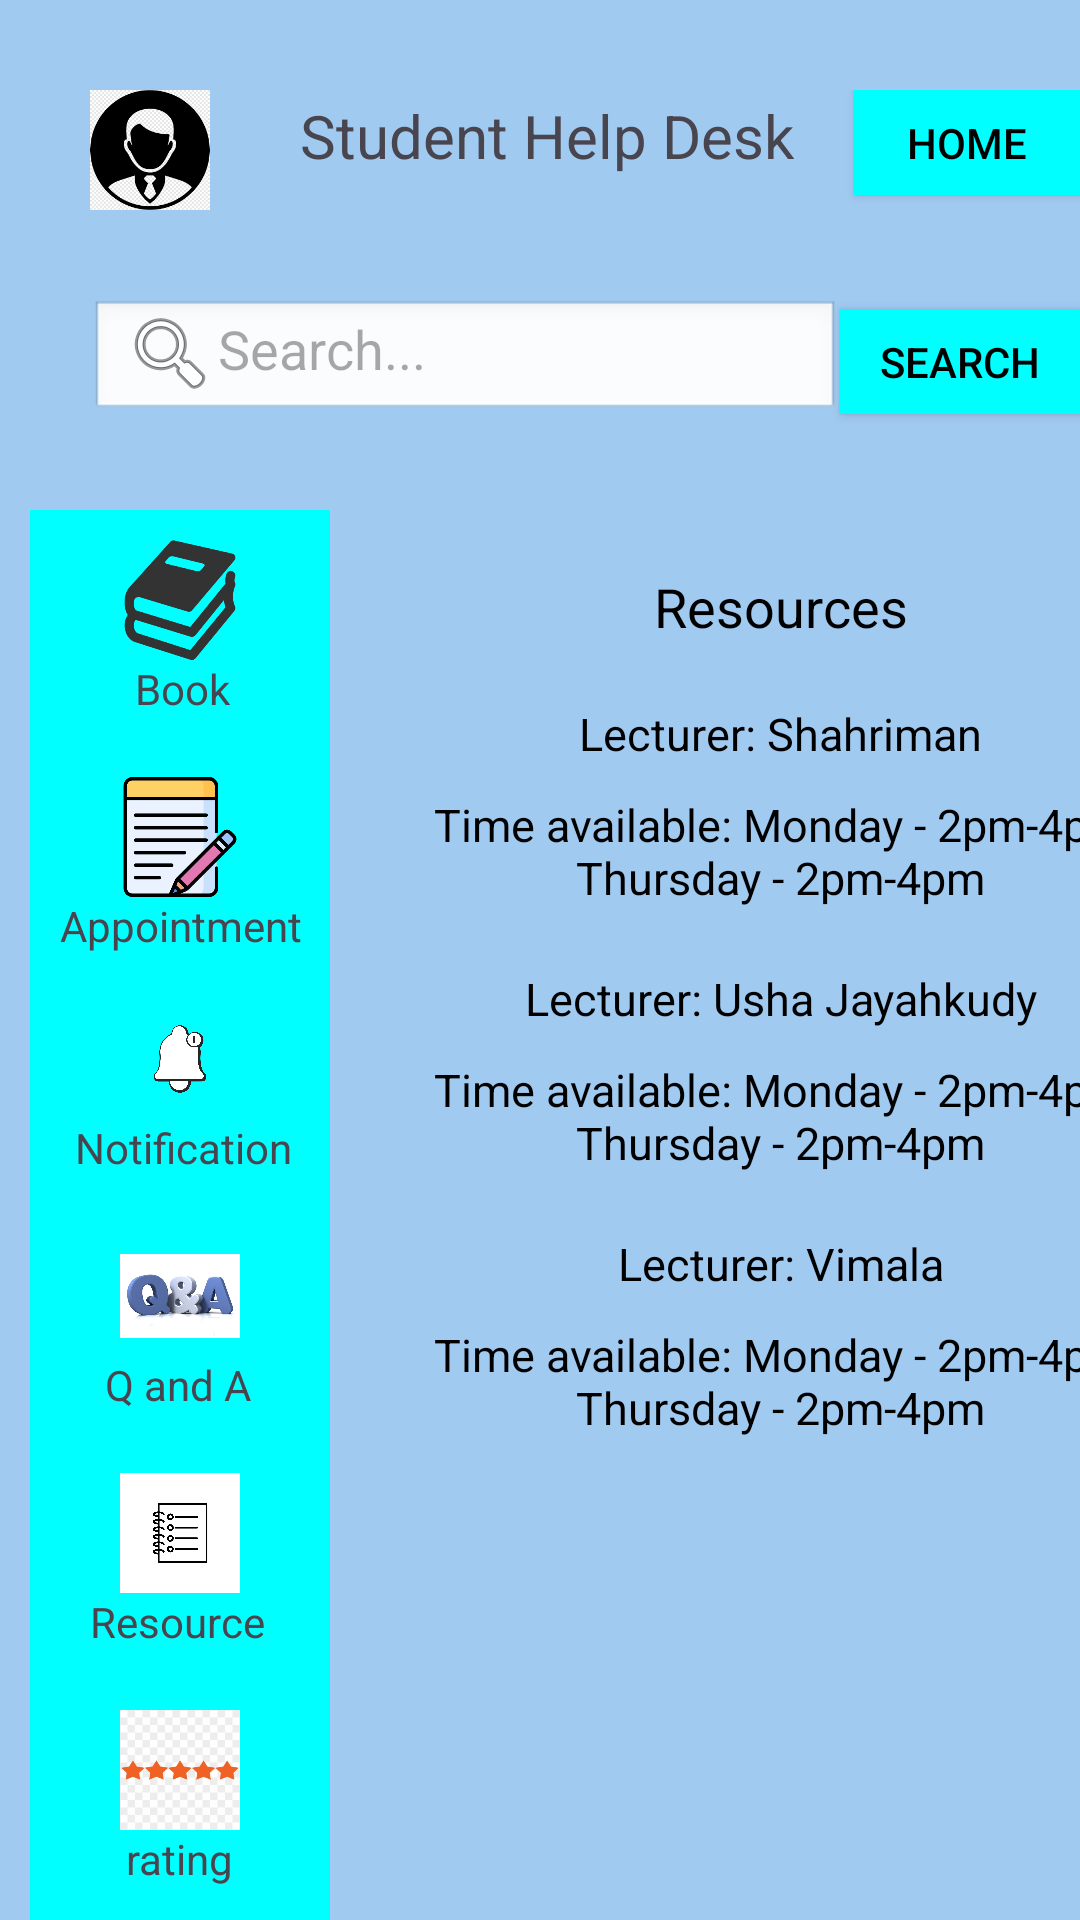

Write the Android layout XML for this screen, with the resource values it uses.
<!-- AndroidManifest.xml: application theme Theme.Studenthelpdesk -->
<!-- res/layout/resource.xml -->
<RelativeLayout
    xmlns:android="http://schemas.android.com/apk/res/android"
    xmlns:app="http://schemas.android.com/apk/res-auto"
    xmlns:tools="http://schemas.android.com/tools"
    android:layout_width="410dp"
    android:layout_height="match_parent"
    android:orientation="vertical"
    android:background=" #A1CAF1"
    android:layout_gravity="center_horizontal">

    <LinearLayout
        android:layout_marginLeft="30dp"
        android:layout_marginTop="30dp"
        android:layout_width="match_parent"
        android:layout_height="100dp"
        android:orientation="horizontal">

        <ImageView
            android:id="@+id/imageView2"
            android:layout_width="40dp"
            android:layout_height="40dp"
            app:srcCompat="@drawable/profile" />

        <TextView
            android:id="@+id/textView"
            android:layout_marginLeft="30dp"
            android:layout_marginTop="0dp"
            android:layout_width="wrap_content"
            android:layout_height="wrap_content"
            android:textSize="20sp"
            android:text="Student Help Desk" />

        <Button
            android:id="@+id/homeBtn"
            android:layout_width="wrap_content"
            android:layout_height="35dp"
            android:layout_marginLeft="20dp"
            app:backgroundTint="@null"
            android:background="#00FFFF"
            android:textColor="#000000"
            android:text="Home" />

    </LinearLayout>


    <LinearLayout
        android:layout_marginLeft="30dp"
        android:layout_marginTop="100dp"
        android:layout_width="wrap_content"
        android:layout_height="60dp"
        android:orientation="horizontal">

        <EditText
            android:id="@+id/search_bar"
            android:layout_width="250dp"
            android:layout_height="40dp"
            android:hint="Search..."
            android:inputType="text"
            android:imeOptions="actionSearch"
            android:contentDescription="Search input field"
            android:background="@android:drawable/edit_text"
            android:drawableStart="@android:drawable/ic_menu_search"/>

        <Button
            android:id="@+id/searchBtn"
            android:layout_width="wrap_content"
            android:layout_height="35dp"
            android:layout_marginLeft="0dp"
            app:backgroundTint="@null"
            android:background="#00FFFF"
            android:textColor="#000000"
            android:text="Search" />
    </LinearLayout>
    <LinearLayout
        android:layout_width="400dp"
        android:layout_height="480dp"
        android:layout_marginLeft="10dp"
        android:layout_marginTop="170dp"
        android:orientation="horizontal">
        <LinearLayout
            android:layout_width="100dp"
            android:layout_height="480dp"
            android:background="#00FFFF"
            android:orientation="vertical"
            >

            <ImageView
                android:id="@+id/imageView"
                android:layout_width="40dp"
                android:layout_height="40dp"
                android:layout_marginLeft="30dp"
                android:layout_marginTop="10dp"
                app:srcCompat="@drawable/book" />
            <TextView
                android:id="@+id/textView2"
                android:layout_marginLeft="35dp"
                android:layout_width="match_parent"
                android:layout_height="wrap_content"
                android:text="Book" />

            <ImageView
                android:id="@+id/imageView3"
                android:layout_width="40dp"
                android:layout_height="40dp"
                android:layout_marginLeft="30dp"
                android:layout_marginTop="20dp"
                app:srcCompat="@drawable/appointment" />

            <TextView
                android:id="@+id/textView3"
                android:layout_marginLeft="10dp"
                android:layout_width="match_parent"
                android:layout_height="wrap_content"
                android:text="Appointment" />

            <ImageView
                android:id="@+id/imageView4"
                android:layout_width="40dp"
                android:layout_height="40dp"
                android:layout_marginLeft="30dp"
                android:layout_marginTop="15dp"
                app:srcCompat="@drawable/notification" />
            <TextView
                android:id="@+id/textView4"
                android:layout_marginLeft="15dp"
                android:layout_width="match_parent"
                android:layout_height="wrap_content"
                android:text="Notification" />
            <ImageView
                android:id="@+id/imageView5"
                android:layout_width="40dp"
                android:layout_height="40dp"
                android:layout_marginLeft="30dp"
                android:layout_marginTop="20dp"
                app:srcCompat="@drawable/qanda" />
            <TextView
                android:id="@+id/textView5"
                android:layout_marginLeft="25dp"
                android:layout_width="match_parent"
                android:layout_height="wrap_content"
                android:text="Q and A" />
            <ImageView
                android:id="@+id/imageView7"
                android:layout_width="40dp"
                android:layout_height="40dp"
                android:layout_marginLeft="30dp"
                android:layout_marginTop="20dp"
                app:srcCompat="@drawable/resource" />
            <TextView
                android:id="@+id/textView7"
                android:layout_marginLeft="20dp"
                android:layout_width="match_parent"
                android:layout_height="wrap_content"
                android:text="Resource" />
            <ImageView
                android:id="@+id/imageView6"
                android:layout_width="40dp"
                android:layout_height="40dp"
                android:layout_marginLeft="30dp"
                android:layout_marginTop="20dp"
                app:srcCompat="@drawable/rating" />
            <TextView
                android:id="@+id/textView6"
                android:layout_marginLeft="32dp"
                android:layout_width="match_parent"
                android:layout_height="wrap_content"
                android:text="rating" />


        </LinearLayout>

        <LinearLayout
            android:layout_width="match_parent"
            android:layout_height="match_parent"
            android:orientation="horizontal">

            
            <LinearLayout
                android:layout_width="240dp"
                android:layout_height="480dp"
                android:orientation="vertical"
                android:layout_marginLeft="30dp"
                android:background="@drawable/border_background">

                
                <TextView
                    android:layout_width="match_parent"
                    android:layout_height="wrap_content"
                    android:layout_marginTop="20dp"
                    android:gravity="center"
                    android:text="Resources"
                    android:textColor="#000000"
                    android:textSize="18sp" />

                <TextView
                    android:layout_width="match_parent"
                    android:layout_height="wrap_content"
                    android:layout_marginTop="20dp"
                    android:gravity="center"
                    android:text="Lecturer: Shahriman"
                    android:textColor="#000000"
                    android:textSize="15sp" />

                <TextView
                    android:layout_width="match_parent"
                    android:layout_height="wrap_content"
                    android:layout_marginTop="10dp"
                    android:gravity="center"
                    android:text="Time available: Monday - 2pm-4pm
                    Thursday - 2pm-4pm"
                    android:textColor="#000000"
                    android:textSize="15sp" />

                <TextView
                    android:layout_width="match_parent"
                    android:layout_height="wrap_content"
                    android:layout_marginTop="20dp"
                    android:gravity="center"
                    android:text="Lecturer: Usha Jayahkudy"
                    android:textColor="#000000"
                    android:textSize="15sp" />

                <TextView
                    android:layout_width="match_parent"
                    android:layout_height="wrap_content"
                    android:layout_marginTop="10dp"
                    android:gravity="center"
                    android:text="Time available: Monday - 2pm-4pm
                    Thursday - 2pm-4pm"
                    android:textColor="#000000"
                    android:textSize="15sp" />

                <TextView
                    android:layout_width="match_parent"
                    android:layout_height="wrap_content"
                    android:layout_marginTop="20dp"
                    android:gravity="center"
                    android:text="Lecturer: Vimala"
                    android:textColor="#000000"
                    android:textSize="15sp" />

                <TextView
                    android:layout_width="match_parent"
                    android:layout_height="wrap_content"
                    android:layout_marginTop="10dp"
                    android:gravity="center"
                    android:text="Time available: Monday - 2pm-4pm
                    Thursday - 2pm-4pm"
                    android:textColor="#000000"
                    android:textSize="15sp" />

                
                <LinearLayout
                    android:layout_width="wrap_content"
                    android:layout_height="wrap_content"
                    android:orientation="horizontal">

                    

                    <LinearLayout
                        android:layout_width="wrap_content"
                        android:layout_height="wrap_content"
                        android:orientation="vertical"/>

                </LinearLayout>

            </LinearLayout>

            
            

        </LinearLayout>

    </LinearLayout>

</RelativeLayout>
<!-- resources referenced by this layout -->
<resources>
  <!-- drawable appointment: png bitmap (drawable, 12528 bytes) -->
  <!-- drawable book: png bitmap (drawable, 17453 bytes) -->
  <!-- drawable notification: png bitmap (drawable, 76027 bytes) -->
  <!-- drawable profile: png bitmap (drawable, 12278 bytes) -->
  <!-- drawable qanda: png bitmap (drawable, 111125 bytes) -->
  <!-- drawable rating: png bitmap (drawable, 19064 bytes) -->
  <!-- drawable resource: png bitmap (drawable, 106238 bytes) -->
  <style name="Theme.Studenthelpdesk" parent="Base.Theme.Studenthelpdesk" />
  <style name="Base.Theme.Studenthelpdesk" parent="Theme.Material3.DayNight.NoActionBar">
          
          
      </style>
</resources>
